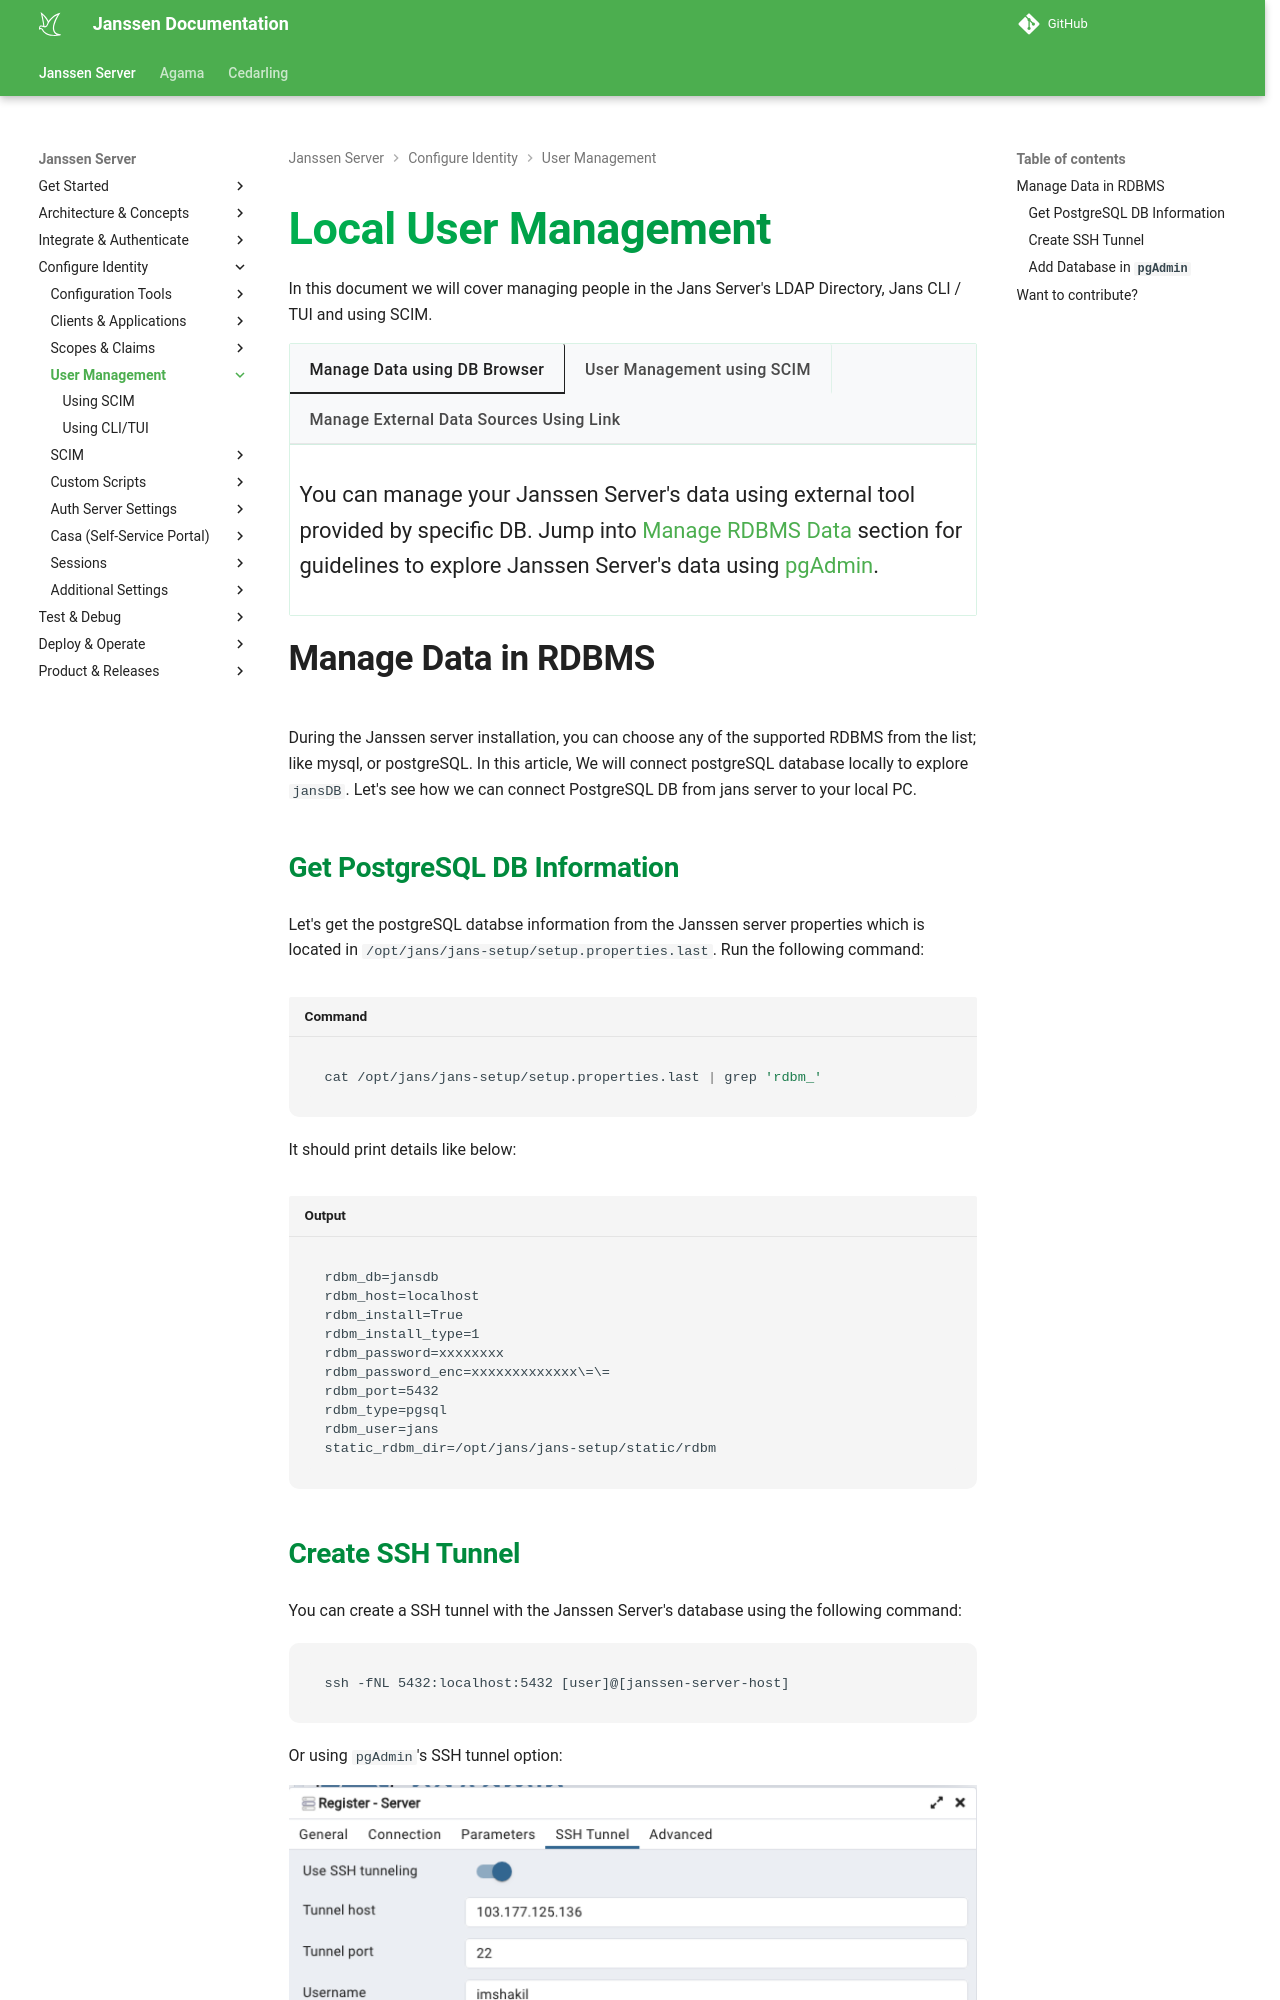

repository: JanssenProject/jans · page: nightly/janssen-server/usermgmt/index.html · generator: mkdocs

---
tags:
  - administration
  - user management
---

# Local User Management

In this document we will cover managing people in the Jans Server's LDAP Directory, Jans CLI / TUI and using SCIM.

=== "Manage Data using DB Browser"

    You can manage your Janssen Server's data using external tool provided by specific DB. Jump into [Manage RDBMS Data](#manage-data-in-rdbms) section for guidelines to explore Janssen Server's data using [pgAdmin](https://www.pgadmin.org/).

=== "User Management using SCIM"

    SCIM allows many ways to manage users data. Jump into the [SCIM User Management](../config-guide/scim-config/user-config.md) for guidelines of SCIM operations. To know how SCIM works in Janssen Server, read more from [here](../scim/README.md).

=== "Manage External Data Sources Using Link"

    Janssen Server allows connecting external data sources using Jans Link. Syncing people and attributes from a backend server speeds up authentication transactions. It is possible to perform attribute transformations, changing the name of attributes, or even using an interception script to change the values. Transformations are stored locally in Janssen Server. See the [jans-link module](https://github.com/JanssenProject/jans/tree/main/jans-link) for more details on it.
